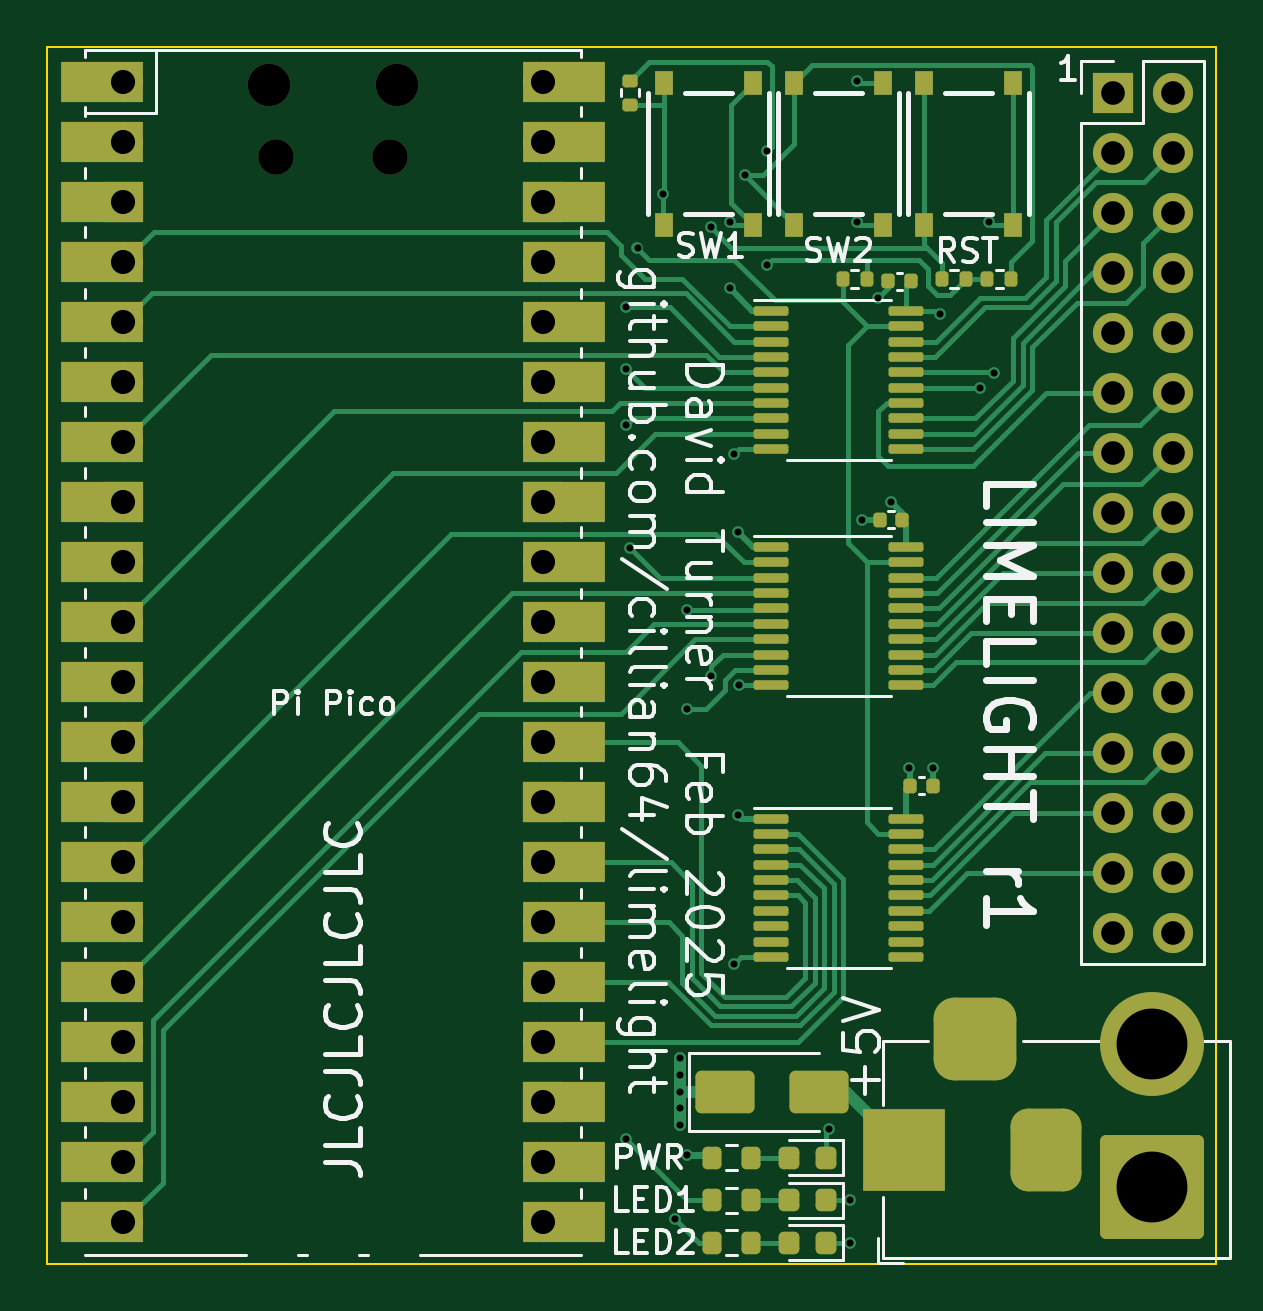
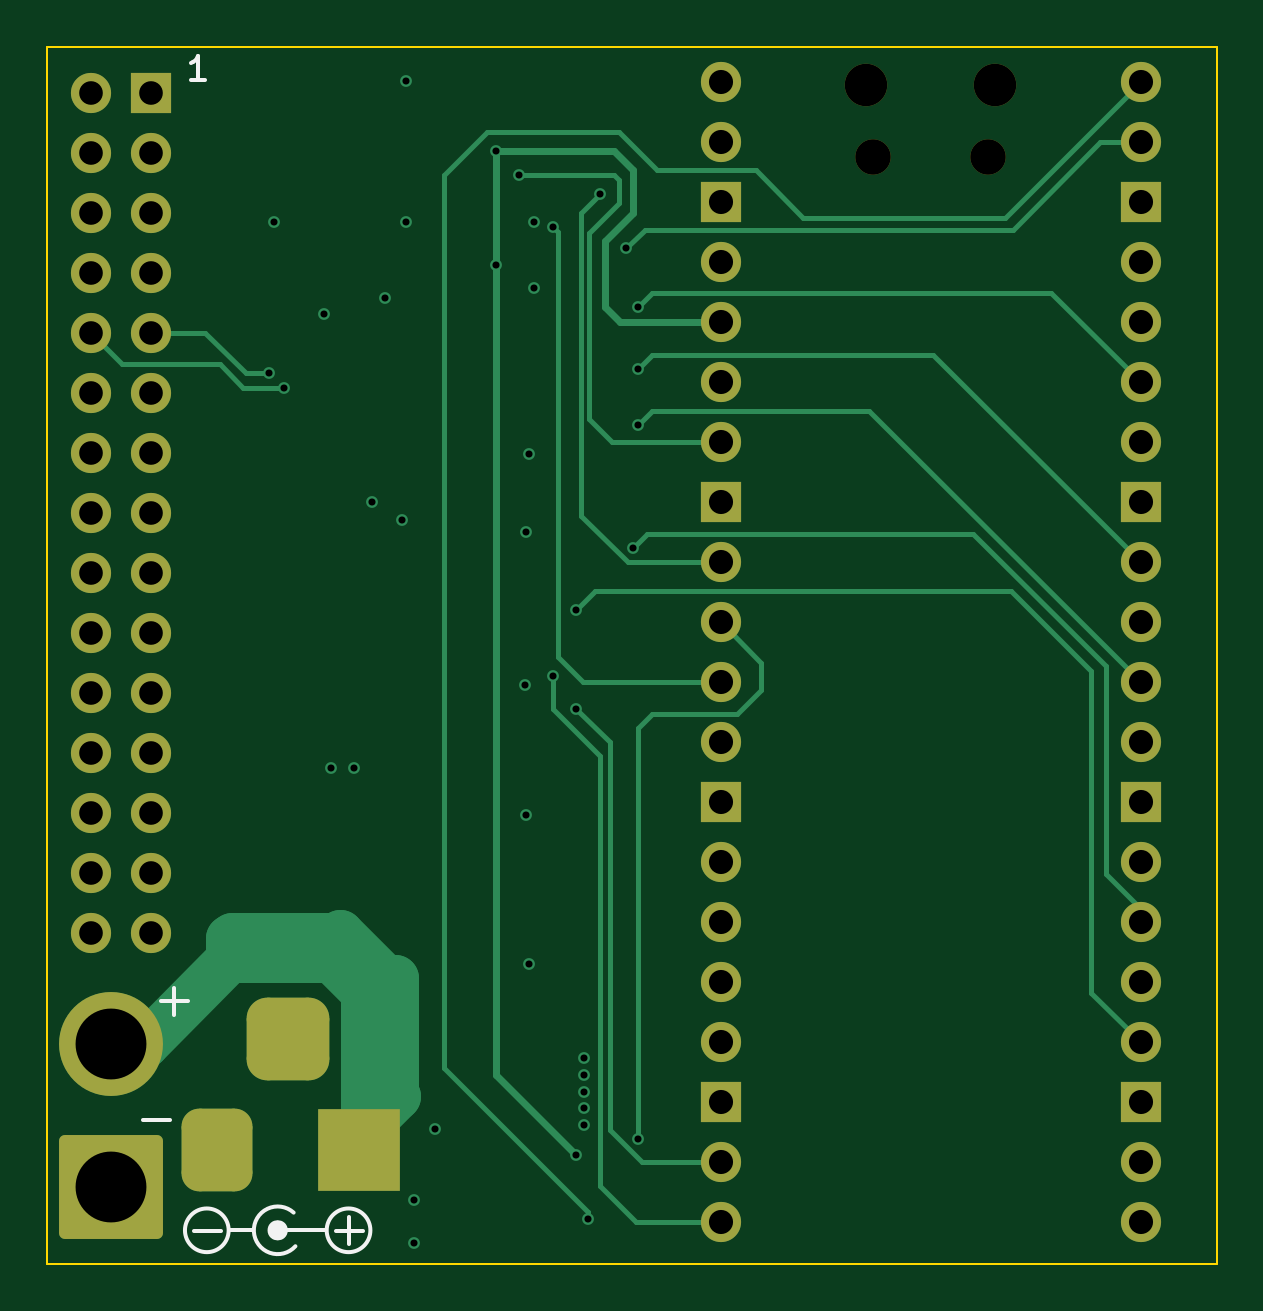
Circuit board: 13 layer files. Board 49.5 x 51.5 mm.
- bottom_copper: limelight-CuBottom.gbr (13825 bytes)
- inner_copper: limelight-CuIn1.gbr (158825 bytes)
- inner_copper: limelight-CuIn2.gbr (95316 bytes)
- top_copper: limelight-CuTop.gbr (34358 bytes)
- outline: limelight-EdgeCuts.gbr (712 bytes)
- bottom_mask: limelight-MaskBottom.gbr (3829 bytes)
- top_mask: limelight-MaskTop.gbr (9395 bytes)
- drill: limelight-NPTH.drl (485 bytes)
- drill: limelight-PTH.drl (2585 bytes)
- paste: limelight-PasteBottom.gbr (467 bytes)
- paste: limelight-PasteTop.gbr (5131 bytes)
- bottom_silk: limelight-SilkBottom.gbr (4955 bytes)
- top_silk: limelight-SilkTop.gbr (58197 bytes)

=== bottom_copper: limelight-CuBottom.gbr (13825 bytes, source omitted) ===
=== inner_copper: limelight-CuIn1.gbr (158825 bytes, source omitted) ===
=== inner_copper: limelight-CuIn2.gbr (95316 bytes, source omitted) ===
=== top_copper: limelight-CuTop.gbr (34358 bytes, source omitted) ===
=== outline: limelight-EdgeCuts.gbr ===
%TF.GenerationSoftware,KiCad,Pcbnew,7.0.6*%
%TF.CreationDate,2025-02-06T17:31:14+00:00*%
%TF.ProjectId,limelight,6c696d65-6c69-4676-9874-2e6b69636164,rev?*%
%TF.SameCoordinates,Original*%
%TF.FileFunction,Profile,NP*%
%FSLAX46Y46*%
G04 Gerber Fmt 4.6, Leading zero omitted, Abs format (unit mm)*
G04 Created by KiCad (PCBNEW 7.0.6) date 2025-02-06 17:31:14*
%MOMM*%
%LPD*%
G01*
G04 APERTURE LIST*
%TA.AperFunction,Profile*%
%ADD10C,0.100000*%
%TD*%
G04 APERTURE END LIST*
D10*
X165000000Y-116500000D02*
X115500000Y-116500000D01*
X115500000Y-116500000D02*
X115500000Y-65000000D01*
X165000000Y-65000000D02*
X165000000Y-116500000D01*
X115500000Y-65000000D02*
X165000000Y-65000000D01*
M02*

=== bottom_mask: limelight-MaskBottom.gbr ===
%TF.GenerationSoftware,KiCad,Pcbnew,7.0.6*%
%TF.CreationDate,2025-02-06T17:31:14+00:00*%
%TF.ProjectId,limelight,6c696d65-6c69-4676-9874-2e6b69636164,rev?*%
%TF.SameCoordinates,Original*%
%TF.FileFunction,Soldermask,Bot*%
%TF.FilePolarity,Negative*%
%FSLAX46Y46*%
G04 Gerber Fmt 4.6, Leading zero omitted, Abs format (unit mm)*
G04 Created by KiCad (PCBNEW 7.0.6) date 2025-02-06 17:31:14*
%MOMM*%
%LPD*%
G01*
G04 APERTURE LIST*
G04 Aperture macros list*
%AMRoundRect*
0 Rectangle with rounded corners*
0 $1 Rounding radius*
0 $2 $3 $4 $5 $6 $7 $8 $9 X,Y pos of 4 corners*
0 Add a 4 corners polygon primitive as box body*
4,1,4,$2,$3,$4,$5,$6,$7,$8,$9,$2,$3,0*
0 Add four circle primitives for the rounded corners*
1,1,$1+$1,$2,$3*
1,1,$1+$1,$4,$5*
1,1,$1+$1,$6,$7*
1,1,$1+$1,$8,$9*
0 Add four rect primitives between the rounded corners*
20,1,$1+$1,$2,$3,$4,$5,0*
20,1,$1+$1,$4,$5,$6,$7,0*
20,1,$1+$1,$6,$7,$8,$9,0*
20,1,$1+$1,$8,$9,$2,$3,0*%
G04 Aperture macros list end*
%ADD10RoundRect,0.249999X1.950001X-1.950001X1.950001X1.950001X-1.950001X1.950001X-1.950001X-1.950001X0*%
%ADD11C,4.400000*%
%ADD12R,1.700000X1.700000*%
%ADD13O,1.700000X1.700000*%
%ADD14R,3.500000X3.500000*%
%ADD15RoundRect,0.750000X0.750000X1.000000X-0.750000X1.000000X-0.750000X-1.000000X0.750000X-1.000000X0*%
%ADD16RoundRect,0.875000X0.875000X0.875000X-0.875000X0.875000X-0.875000X-0.875000X0.875000X-0.875000X0*%
%ADD17O,1.800000X1.800000*%
%ADD18O,1.500000X1.500000*%
G04 APERTURE END LIST*
D10*
%TO.C,J1*%
X162300000Y-113225000D03*
D11*
X162300000Y-107175000D03*
%TD*%
D12*
%TO.C,J2*%
X160625000Y-66925000D03*
D13*
X163165000Y-66925000D03*
X160625000Y-69465000D03*
X163165000Y-69465000D03*
X160625000Y-72005000D03*
X163165000Y-72005000D03*
X160625000Y-74545000D03*
X163165000Y-74545000D03*
X160625000Y-77085000D03*
X163165000Y-77085000D03*
X160625000Y-79625000D03*
X163165000Y-79625000D03*
X160625000Y-82165000D03*
X163165000Y-82165000D03*
X160625000Y-84705000D03*
X163165000Y-84705000D03*
X160625000Y-87245000D03*
X163165000Y-87245000D03*
X160625000Y-89785000D03*
X163165000Y-89785000D03*
X160625000Y-92325000D03*
X163165000Y-92325000D03*
X160625000Y-94865000D03*
X163165000Y-94865000D03*
X160625000Y-97405000D03*
X163165000Y-97405000D03*
X160625000Y-99945000D03*
X163165000Y-99945000D03*
X160625000Y-102485000D03*
X163165000Y-102485000D03*
%TD*%
D14*
%TO.C,J3*%
X151800000Y-111657500D03*
D15*
X157800000Y-111657500D03*
D16*
X154800000Y-106957500D03*
%TD*%
D17*
%TO.C,U1*%
X124885000Y-66610000D03*
D18*
X125185000Y-69640000D03*
X130035000Y-69640000D03*
D17*
X130335000Y-66610000D03*
D13*
X118720000Y-66480000D03*
X118720000Y-69020000D03*
D12*
X118720000Y-71560000D03*
D13*
X118720000Y-74100000D03*
X118720000Y-76640000D03*
X118720000Y-79180000D03*
X118720000Y-81720000D03*
D12*
X118720000Y-84260000D03*
D13*
X118720000Y-86800000D03*
X118720000Y-89340000D03*
X118720000Y-91880000D03*
X118720000Y-94420000D03*
D12*
X118720000Y-96960000D03*
D13*
X118720000Y-99500000D03*
X118720000Y-102040000D03*
X118720000Y-104580000D03*
X118720000Y-107120000D03*
D12*
X118720000Y-109660000D03*
D13*
X118720000Y-112200000D03*
X118720000Y-114740000D03*
X136500000Y-114740000D03*
X136500000Y-112200000D03*
D12*
X136500000Y-109660000D03*
D13*
X136500000Y-107120000D03*
X136500000Y-104580000D03*
X136500000Y-102040000D03*
X136500000Y-99500000D03*
D12*
X136500000Y-96960000D03*
D13*
X136500000Y-94420000D03*
X136500000Y-91880000D03*
X136500000Y-89340000D03*
X136500000Y-86800000D03*
D12*
X136500000Y-84260000D03*
D13*
X136500000Y-81720000D03*
X136500000Y-79180000D03*
X136500000Y-76640000D03*
X136500000Y-74100000D03*
D12*
X136500000Y-71560000D03*
D13*
X136500000Y-69020000D03*
X136500000Y-66480000D03*
%TD*%
M02*

=== top_mask: limelight-MaskTop.gbr (9395 bytes, source omitted) ===
=== drill: limelight-NPTH.drl ===
M48
; DRILL file {KiCad 7.0.6} date Thu Feb  6 17:31:14 2025
; FORMAT={-:-/ absolute / inch / decimal}
; #@! TF.CreationDate,2025-02-06T17:31:14+00:00
; #@! TF.GenerationSoftware,Kicad,Pcbnew,7.0.6
; #@! TF.FileFunction,NonPlated,1,4,NPTH
FMAT,2
INCH
; #@! TA.AperFunction,NonPlated,NPTH,ComponentDrill
T1C0.0591
; #@! TA.AperFunction,NonPlated,NPTH,ComponentDrill
T2C0.0709
%
G90
G05
T1
X4.9285Y-2.7417
X5.1195Y-2.7417
T2
X4.9167Y-2.6224
X5.1313Y-2.6224
T0
M30

=== drill: limelight-PTH.drl ===
M48
; DRILL file {KiCad 7.0.6} date Thu Feb  6 17:31:14 2025
; FORMAT={-:-/ absolute / inch / decimal}
; #@! TF.CreationDate,2025-02-06T17:31:14+00:00
; #@! TF.GenerationSoftware,Kicad,Pcbnew,7.0.6
; #@! TF.FileFunction,Plated,1,4,PTH
FMAT,2
INCH
; #@! TA.AperFunction,Plated,PTH,ViaDrill
T1C0.0118
; #@! TA.AperFunction,Plated,PTH,ComponentDrill
T2C0.0394
; #@! TA.AperFunction,Plated,PTH,ComponentDrill
T3C0.0402
; #@! TA.AperFunction,Plated,PTH,ComponentDrill
T4C0.1181
%
G90
G05
T1
X5.5118Y-2.9921
X5.5118Y-3.0945
X5.5118Y-3.189
X5.5118Y-4.378
X5.5197Y-3.3937
X5.5315Y-2.8937
X5.5748Y-2.8031
X5.5945Y-4.5118
X5.6024Y-4.2441
X5.6024Y-4.2717
X5.6024Y-4.2992
X5.6024Y-4.3268
X5.6024Y-4.3543
X5.6142Y-3.4961
X5.6142Y-3.6614
X5.6142Y-4.4055
X5.6535Y-2.8583
X5.6535Y-3.6063
X5.685Y-2.8504
X5.685Y-2.9606
X5.6929Y-3.2362
X5.6929Y-4.0866
X5.6988Y-3.3661
X5.6988Y-3.8386
X5.7008Y-3.622
X5.7099Y-2.7717
X5.748Y-2.7323
X5.748Y-2.9213
X5.8504Y-4.3622
X5.8858Y-4.4803
X5.8858Y-4.5512
X5.8976Y-2.6142
X5.8976Y-2.8504
X5.9055Y-3.3465
X5.9331Y-2.9764
X5.9547Y-3.3169
X5.9843Y-3.7598
X6.0236Y-3.7598
X6.0354Y-3.0039
X6.1024Y-3.126
X6.1181Y-2.8504
X6.126Y-3.1024
T2
X6.3238Y-2.6348
X6.3238Y-2.7348
X6.3238Y-2.8348
X6.3238Y-2.9348
X6.3238Y-3.0348
X6.3238Y-3.1348
X6.3238Y-3.2348
X6.3238Y-3.3348
X6.3238Y-3.4348
X6.3238Y-3.5348
X6.3238Y-3.6348
X6.3238Y-3.7348
X6.3238Y-3.8348
X6.3238Y-3.9348
X6.3238Y-4.0348
X6.4238Y-2.6348
X6.4238Y-2.7348
X6.4238Y-2.8348
X6.4238Y-2.9348
X6.4238Y-3.0348
X6.4238Y-3.1348
X6.4238Y-3.2348
X6.4238Y-3.3348
X6.4238Y-3.4348
X6.4238Y-3.5348
X6.4238Y-3.6348
X6.4238Y-3.7348
X6.4238Y-3.8348
X6.4238Y-3.9348
X6.4238Y-4.0348
T3
X4.674Y-2.6173
X4.674Y-2.7173
X4.674Y-2.8173
X4.674Y-2.9173
X4.674Y-3.0173
X4.674Y-3.1173
X4.674Y-3.2173
X4.674Y-3.3173
X4.674Y-3.4173
X4.674Y-3.5173
X4.674Y-3.6173
X4.674Y-3.7173
X4.674Y-3.8173
X4.674Y-3.9173
X4.674Y-4.0173
X4.674Y-4.1173
X4.674Y-4.2173
X4.674Y-4.3173
X4.674Y-4.4173
X4.674Y-4.5173
X5.374Y-2.6173
X5.374Y-2.7173
X5.374Y-2.8173
X5.374Y-2.9173
X5.374Y-3.0173
X5.374Y-3.1173
X5.374Y-3.2173
X5.374Y-3.3173
X5.374Y-3.4173
X5.374Y-3.5173
X5.374Y-3.6173
X5.374Y-3.7173
X5.374Y-3.8173
X5.374Y-3.9173
X5.374Y-4.0173
X5.374Y-4.1173
X5.374Y-4.2173
X5.374Y-4.3173
X5.374Y-4.4173
X5.374Y-4.5173
T4
X6.3898Y-4.2195
X6.3898Y-4.4577
T2
G00X5.9764Y-4.4353
M15
G01X5.9764Y-4.3566
M16
G05
G00X6.1339Y-4.2109
M15
G01X6.0551Y-4.2109
M16
G05
G00X6.2126Y-4.4353
M15
G01X6.2126Y-4.3566
M16
G05
T0
M30

=== paste: limelight-PasteBottom.gbr ===
%TF.GenerationSoftware,KiCad,Pcbnew,7.0.6*%
%TF.CreationDate,2025-02-06T17:31:14+00:00*%
%TF.ProjectId,limelight,6c696d65-6c69-4676-9874-2e6b69636164,rev?*%
%TF.SameCoordinates,Original*%
%TF.FileFunction,Paste,Bot*%
%TF.FilePolarity,Positive*%
%FSLAX46Y46*%
G04 Gerber Fmt 4.6, Leading zero omitted, Abs format (unit mm)*
G04 Created by KiCad (PCBNEW 7.0.6) date 2025-02-06 17:31:14*
%MOMM*%
%LPD*%
G01*
G04 APERTURE LIST*
G04 APERTURE END LIST*
M02*

=== paste: limelight-PasteTop.gbr (5131 bytes, source omitted) ===
=== bottom_silk: limelight-SilkBottom.gbr ===
%TF.GenerationSoftware,KiCad,Pcbnew,7.0.6*%
%TF.CreationDate,2025-02-06T17:31:14+00:00*%
%TF.ProjectId,limelight,6c696d65-6c69-4676-9874-2e6b69636164,rev?*%
%TF.SameCoordinates,Original*%
%TF.FileFunction,Legend,Bot*%
%TF.FilePolarity,Positive*%
%FSLAX46Y46*%
G04 Gerber Fmt 4.6, Leading zero omitted, Abs format (unit mm)*
G04 Created by KiCad (PCBNEW 7.0.6) date 2025-02-06 17:31:14*
%MOMM*%
%LPD*%
G01*
G04 APERTURE LIST*
G04 Aperture macros list*
%AMRoundRect*
0 Rectangle with rounded corners*
0 $1 Rounding radius*
0 $2 $3 $4 $5 $6 $7 $8 $9 X,Y pos of 4 corners*
0 Add a 4 corners polygon primitive as box body*
4,1,4,$2,$3,$4,$5,$6,$7,$8,$9,$2,$3,0*
0 Add four circle primitives for the rounded corners*
1,1,$1+$1,$2,$3*
1,1,$1+$1,$4,$5*
1,1,$1+$1,$6,$7*
1,1,$1+$1,$8,$9*
0 Add four rect primitives between the rounded corners*
20,1,$1+$1,$2,$3,$4,$5,0*
20,1,$1+$1,$4,$5,$6,$7,0*
20,1,$1+$1,$6,$7,$8,$9,0*
20,1,$1+$1,$8,$9,$2,$3,0*%
G04 Aperture macros list end*
%ADD10C,0.150000*%
%ADD11C,0.500000*%
%ADD12RoundRect,0.249999X1.950001X-1.950001X1.950001X1.950001X-1.950001X1.950001X-1.950001X-1.950001X0*%
%ADD13C,4.400000*%
%ADD14R,1.700000X1.700000*%
%ADD15O,1.700000X1.700000*%
%ADD16R,3.500000X3.500000*%
%ADD17RoundRect,0.750000X0.750000X1.000000X-0.750000X1.000000X-0.750000X-1.000000X0.750000X-1.000000X0*%
%ADD18RoundRect,0.875000X0.875000X0.875000X-0.875000X0.875000X-0.875000X-0.875000X0.875000X-0.875000X0*%
%ADD19O,1.800000X1.800000*%
%ADD20O,1.500000X1.500000*%
G04 APERTURE END LIST*
D10*
X160944173Y-110387200D02*
X159801316Y-110387200D01*
X160194173Y-105387200D02*
X159051316Y-105387200D01*
X159622744Y-105958628D02*
X159622744Y-104815771D01*
X158794173Y-115087200D02*
X157651316Y-115087200D01*
X152794173Y-115087200D02*
X151651316Y-115087200D01*
X152222744Y-115658628D02*
X152222744Y-114515771D01*
X158339411Y-66369819D02*
X158910839Y-66369819D01*
X158625125Y-66369819D02*
X158625125Y-65369819D01*
X158625125Y-65369819D02*
X158720363Y-65512676D01*
X158720363Y-65512676D02*
X158815601Y-65607914D01*
X158815601Y-65607914D02*
X158910839Y-65655533D01*
%TO.C,REF\u002A\u002A*%
X155250000Y-115075000D02*
X153250000Y-115075000D01*
X157250000Y-115075000D02*
X156350000Y-115075000D01*
X154500001Y-115749999D02*
G75*
G03*
X154575001Y-114325001I749999J674999D01*
G01*
D11*
X155425000Y-115075000D02*
G75*
G03*
X155425000Y-115075000I-175000J0D01*
G01*
D10*
X159175000Y-115075000D02*
G75*
G03*
X159175000Y-115075000I-925000J0D01*
G01*
X153175000Y-115075000D02*
G75*
G03*
X153175000Y-115075000I-925000J0D01*
G01*
%TD*%
%LPC*%
D12*
%TO.C,J1*%
X162300000Y-113225000D03*
D13*
X162300000Y-107175000D03*
%TD*%
D14*
%TO.C,J2*%
X160625000Y-66925000D03*
D15*
X163165000Y-66925000D03*
X160625000Y-69465000D03*
X163165000Y-69465000D03*
X160625000Y-72005000D03*
X163165000Y-72005000D03*
X160625000Y-74545000D03*
X163165000Y-74545000D03*
X160625000Y-77085000D03*
X163165000Y-77085000D03*
X160625000Y-79625000D03*
X163165000Y-79625000D03*
X160625000Y-82165000D03*
X163165000Y-82165000D03*
X160625000Y-84705000D03*
X163165000Y-84705000D03*
X160625000Y-87245000D03*
X163165000Y-87245000D03*
X160625000Y-89785000D03*
X163165000Y-89785000D03*
X160625000Y-92325000D03*
X163165000Y-92325000D03*
X160625000Y-94865000D03*
X163165000Y-94865000D03*
X160625000Y-97405000D03*
X163165000Y-97405000D03*
X160625000Y-99945000D03*
X163165000Y-99945000D03*
X160625000Y-102485000D03*
X163165000Y-102485000D03*
%TD*%
D16*
%TO.C,J3*%
X151800000Y-111657500D03*
D17*
X157800000Y-111657500D03*
D18*
X154800000Y-106957500D03*
%TD*%
D19*
%TO.C,U1*%
X124885000Y-66610000D03*
D20*
X125185000Y-69640000D03*
X130035000Y-69640000D03*
D19*
X130335000Y-66610000D03*
D15*
X118720000Y-66480000D03*
X118720000Y-69020000D03*
D14*
X118720000Y-71560000D03*
D15*
X118720000Y-74100000D03*
X118720000Y-76640000D03*
X118720000Y-79180000D03*
X118720000Y-81720000D03*
D14*
X118720000Y-84260000D03*
D15*
X118720000Y-86800000D03*
X118720000Y-89340000D03*
X118720000Y-91880000D03*
X118720000Y-94420000D03*
D14*
X118720000Y-96960000D03*
D15*
X118720000Y-99500000D03*
X118720000Y-102040000D03*
X118720000Y-104580000D03*
X118720000Y-107120000D03*
D14*
X118720000Y-109660000D03*
D15*
X118720000Y-112200000D03*
X118720000Y-114740000D03*
X136500000Y-114740000D03*
X136500000Y-112200000D03*
D14*
X136500000Y-109660000D03*
D15*
X136500000Y-107120000D03*
X136500000Y-104580000D03*
X136500000Y-102040000D03*
X136500000Y-99500000D03*
D14*
X136500000Y-96960000D03*
D15*
X136500000Y-94420000D03*
X136500000Y-91880000D03*
X136500000Y-89340000D03*
X136500000Y-86800000D03*
D14*
X136500000Y-84260000D03*
D15*
X136500000Y-81720000D03*
X136500000Y-79180000D03*
X136500000Y-76640000D03*
X136500000Y-74100000D03*
D14*
X136500000Y-71560000D03*
D15*
X136500000Y-69020000D03*
X136500000Y-66480000D03*
%TD*%
%LPD*%
M02*

=== top_silk: limelight-SilkTop.gbr (58197 bytes, source omitted) ===
